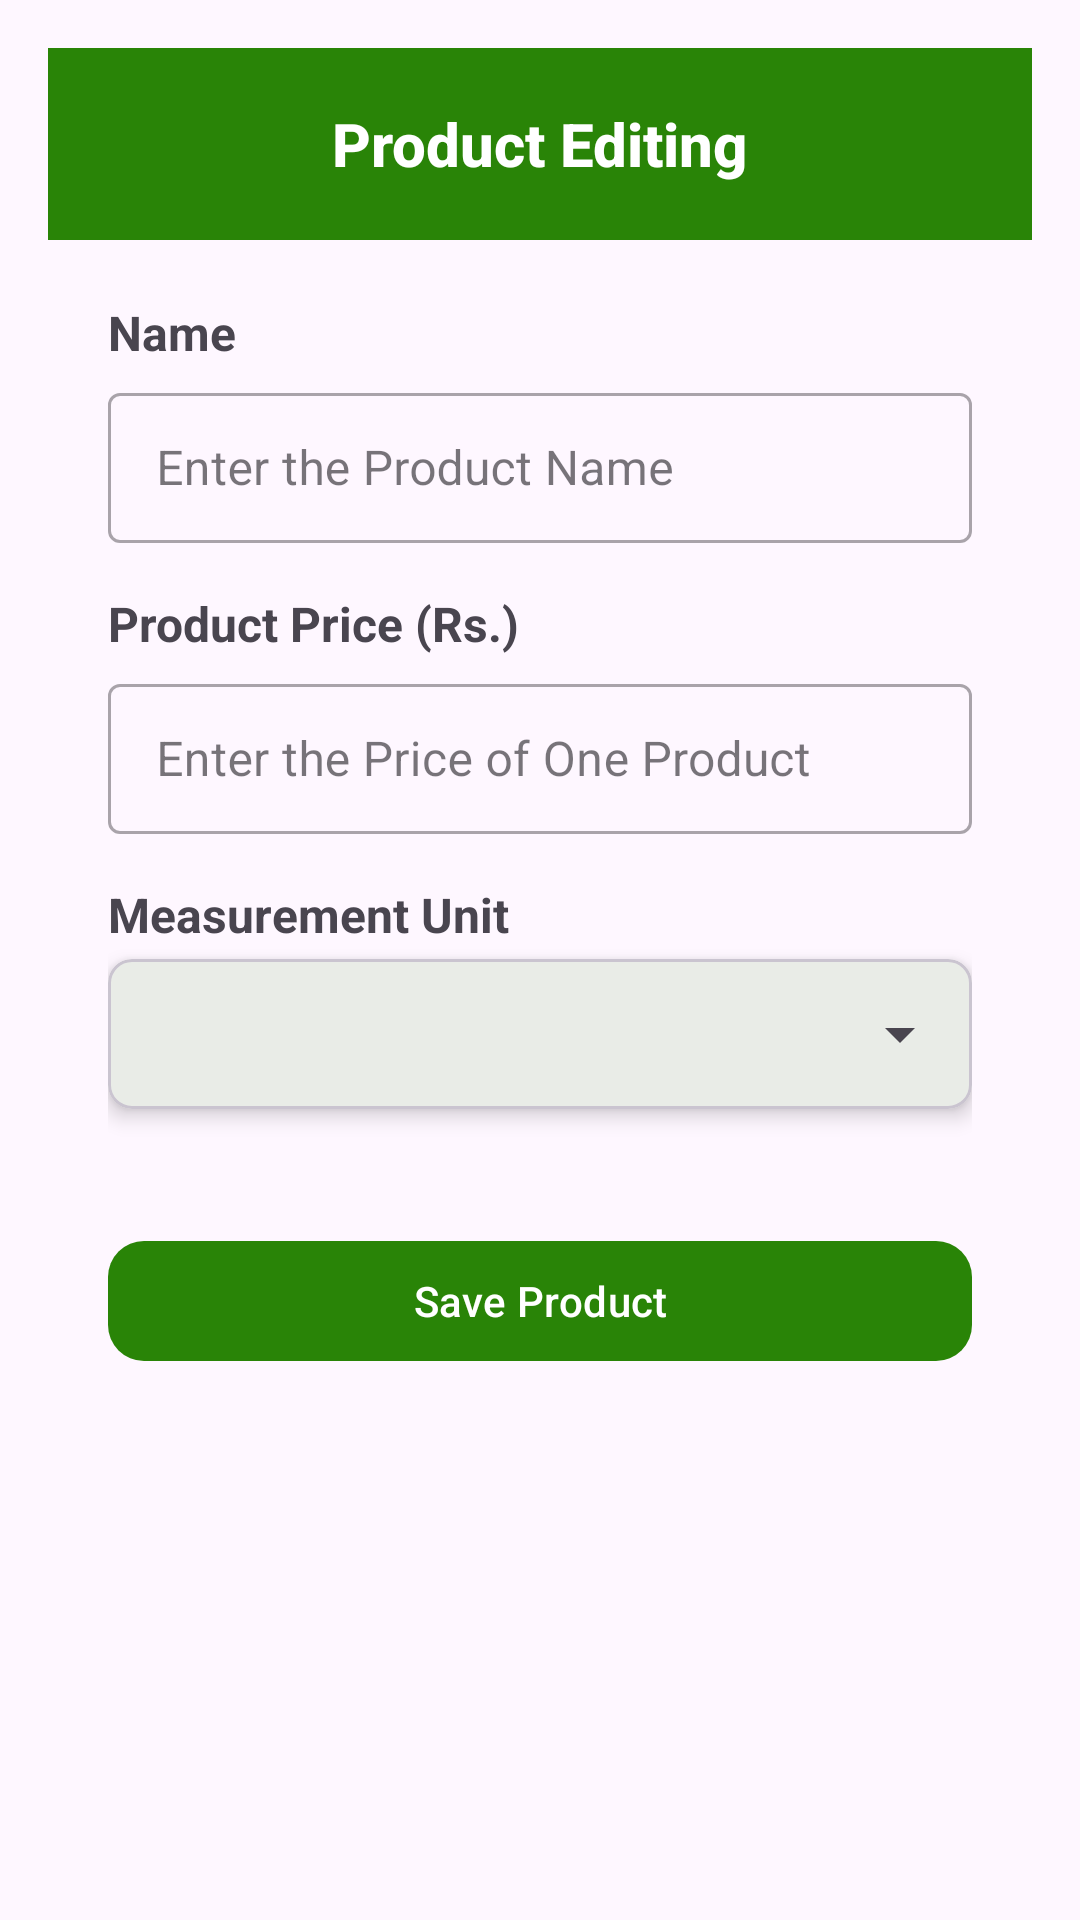

Write the Android layout XML for this screen, with the resource values it uses.
<!-- AndroidManifest.xml: application theme Theme.StockManagement -->
<!-- res/layout/activity_product_edit.xml -->
<?xml version="1.0" encoding="utf-8"?>
<LinearLayout
    xmlns:android="http://schemas.android.com/apk/res/android"
    xmlns:app="http://schemas.android.com/apk/res-auto"
    xmlns:tools="http://schemas.android.com/tools"
    android:id="@+id/main"
    android:layout_width="match_parent"
    android:layout_height="match_parent"
    android:orientation="vertical"
    android:padding="16dp"
    tools:context=".products.ProductEdit">
    
    <com.google.android.material.appbar.MaterialToolbar
        android:id="@+id/toolbar"
        android:layout_width="match_parent"
        android:layout_height="?attr/actionBarSize"
        android:background="?attr/colorPrimary"
        android:elevation="4dp"
        app:title="@string/product_editing"
        app:titleCentered="true"
        app:titleTextColor="@android:color/white"
        app:titleTextAppearance="@style/ToolbarTitleBold"/>
    <LinearLayout
        android:layout_width="match_parent"
        android:layout_height="wrap_content"
        android:padding="20dp"
        android:orientation="vertical">

        
        <TextView
            android:layout_width="wrap_content"
            android:layout_height="wrap_content"
            android:text="@string/name"
            android:textSize="16sp"
            android:textStyle="bold"
            android:layout_marginBottom="4dp" />

        <com.google.android.material.textfield.TextInputLayout
            android:layout_width="match_parent"
            android:layout_height="wrap_content"
            style="@style/Widget.MaterialComponents.TextInputLayout.OutlinedBox">

            <com.google.android.material.textfield.TextInputEditText
                android:id="@+id/ET_ProductName"
                android:layout_width="match_parent"
                android:layout_height="50dp"
                android:hint="@string/product_name_hint"
                android:inputType="textCapWords"
                android:imeOptions="actionNext"
                android:maxLength="60"
                tools:ignore="VisualLintTextFieldSize" />
        </com.google.android.material.textfield.TextInputLayout>

        
        <TextView
            android:layout_width="wrap_content"
            android:layout_height="wrap_content"
            android:text="@string/product_price"
            android:textSize="16sp"
            android:textStyle="bold"
            android:layout_marginTop="16dp"
            android:layout_marginBottom="4dp" />

        <com.google.android.material.textfield.TextInputLayout
            android:layout_width="match_parent"
            android:layout_height="wrap_content"
            style="@style/Widget.MaterialComponents.TextInputLayout.OutlinedBox">

            <com.google.android.material.textfield.TextInputEditText
                android:id="@+id/ET_ProductPrice"
                android:layout_width="match_parent"
                android:layout_height="50dp"
                android:hint="@string/product_price_hint"
                android:inputType="number"
                android:imeOptions="actionNext"
                android:maxLength="60"
                tools:ignore="VisualLintTextFieldSize" />
        </com.google.android.material.textfield.TextInputLayout>

        
        <TextView
            android:layout_width="wrap_content"
            android:layout_height="wrap_content"
            android:text="@string/product_measurement_unit"
            android:textSize="16sp"
            android:textStyle="bold"
            android:layout_marginTop="16dp"
            android:layout_marginBottom="4dp" />

        <com.google.android.material.card.MaterialCardView
            android:layout_width="match_parent"
            android:layout_height="wrap_content"
            app:cardCornerRadius="8dp"
            app:cardElevation="4dp"
            android:layout_marginBottom="24dp">

            <Spinner
                android:id="@+id/Spi_ProductMeasurement"
                android:layout_width="match_parent"
                android:layout_height="50dp"
                android:paddingStart="12dp"
                android:paddingEnd="12dp" />
        </com.google.android.material.card.MaterialCardView>

        <com.google.android.material.button.MaterialButton
            android:id="@+id/Btn_SaveProduct"
            android:layout_width="match_parent"
            android:layout_height="wrap_content"
            android:text="@string/save_product"
            android:layout_marginTop="16dp"
            app:cornerRadius="12dp"
            android:elevation="4dp" />
    </LinearLayout>
</LinearLayout>
<!-- resources referenced by this layout -->
<resources>
  <string name="name">Name</string>
  <string name="product_editing">Product Editing</string>
  <string name="product_measurement_unit">Measurement Unit</string>
  <string name="product_name_hint">Enter the Product Name</string>
  <string name="product_price">Product Price (Rs.)</string>
  <string name="product_price_hint">Enter the Price of One Product</string>
  <string name="save_product">Save Product</string>
  <style name="ToolbarTitleBold" parent="TextAppearance.Widget.AppCompat.Toolbar.Title">
          <item name="android:textStyle">bold</item>
      </style>
  <style name="Theme.StockManagement" parent="Base.Theme.StockManagement" />
  <style name="Base.Theme.StockManagement" parent="Theme.Material3.DayNight.NoActionBar">
          <item name="colorPrimary">@color/green</item>
      </style>
  <color name="green">#298407</color>
</resources>
